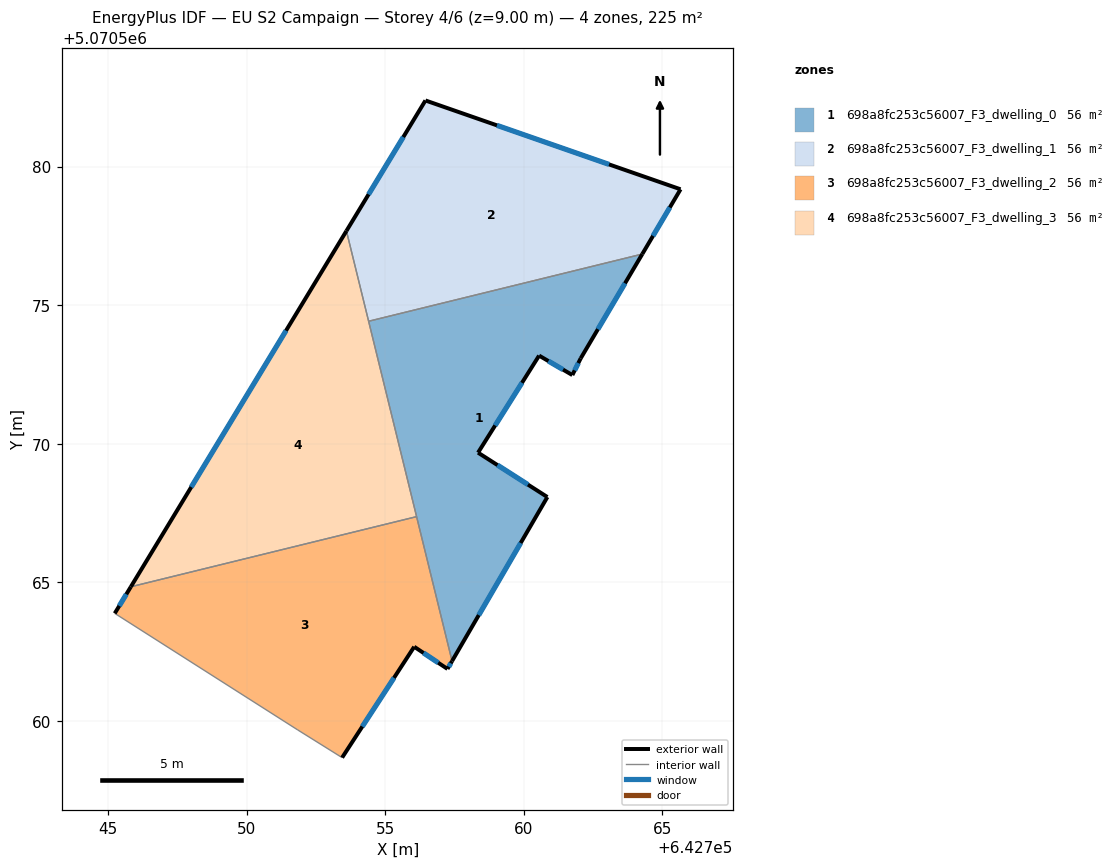
=== STOREY PLAN SPEC (per zone: floor XY polygon, exterior-wall plan segments, windows/doors) ===
zone 1: 698a8fc253c56007_F3_dwelling_0  (56.4 m²)
  floor: (642764.28, 5070576.84) (642762.06, 5070573.08) (642761.76, 5070572.47) (642760.56, 5070573.18) (642758.35, 5070569.67) (642760.85, 5070568.07) (642757.41, 5070562.15) (642754.40, 5070574.42)
  exterior wall: (642757.41, 5070562.15) – (642760.85, 5070568.07)  [6.8 m]
    window: (642758.38, 5070563.81) – (642759.89, 5070566.41)  [4.0 m²]
  exterior wall: (642762.06, 5070573.08) – (642764.28, 5070576.84)  [4.4 m]
    window: (642762.68, 5070574.13) – (642763.66, 5070575.79)  [2.5 m²]
  exterior wall: (642761.76, 5070572.47) – (642762.06, 5070573.08)  [0.7 m]
    window: (642761.84, 5070572.64) – (642761.97, 5070572.91)  [0.4 m²]
  exterior wall: (642760.56, 5070573.18) – (642761.76, 5070572.47)  [1.4 m]
    window: (642760.89, 5070572.98) – (642761.42, 5070572.67)  [0.8 m²]
  exterior wall: (642758.35, 5070569.67) – (642760.56, 5070573.18)  [4.1 m]
    window: (642758.97, 5070570.66) – (642759.94, 5070572.20)  [2.4 m²]
  exterior wall: (642760.85, 5070568.07) – (642758.35, 5070569.67)  [3.0 m]
    window: (642760.15, 5070568.52) – (642759.05, 5070569.23)  [1.7 m²]
  interior walls: 3
zone 2: 698a8fc253c56007_F3_dwelling_1  (56.4 m²)
  floor: (642765.66, 5070579.18) (642764.28, 5070576.84) (642754.40, 5070574.42) (642753.60, 5070577.68) (642756.45, 5070582.38)
  exterior wall: (642764.28, 5070576.84) – (642765.66, 5070579.18)  [2.7 m]
    window: (642764.67, 5070577.50) – (642765.27, 5070578.52)  [1.6 m²]
  exterior wall: (642756.45, 5070582.38) – (642753.60, 5070577.68)  [5.5 m]
    window: (642755.65, 5070581.07) – (642754.40, 5070579.00)  [3.2 m²]
  exterior wall: (642765.66, 5070579.18) – (642756.45, 5070582.38)  [9.7 m]
    window: (642763.08, 5070580.08) – (642759.03, 5070581.49)  [5.7 m²]
  interior walls: 2
zone 3: 698a8fc253c56007_F3_dwelling_2  (56.4 m²)
  floor: (642756.13, 5070567.37) (642757.41, 5070562.15) (642757.25, 5070561.87) (642756.05, 5070562.67) (642753.45, 5070558.67) (642751.84, 5070559.67) (642745.24, 5070563.88) (642745.82, 5070564.83)
  exterior wall: (642745.82, 5070564.83) – (642745.24, 5070563.88)  [1.1 m]
    window: (642745.66, 5070564.57) – (642745.40, 5070564.14)  [0.7 m²]
  exterior wall: (642757.25, 5070561.87) – (642757.41, 5070562.15)  [0.3 m]
    window: (642757.30, 5070561.95) – (642757.37, 5070562.07)  [0.2 m²]
  exterior wall: (642756.05, 5070562.67) – (642757.25, 5070561.87)  [1.4 m]
    window: (642756.38, 5070562.45) – (642756.91, 5070562.09)  [0.8 m²]
  exterior wall: (642753.45, 5070558.67) – (642756.05, 5070562.67)  [4.8 m]
    window: (642754.18, 5070559.79) – (642755.32, 5070561.55)  [2.8 m²]
  interior walls: 4
zone 4: 698a8fc253c56007_F3_dwelling_3  (56.4 m²)
  floor: (642753.60, 5070577.68) (642756.13, 5070567.37) (642745.82, 5070564.83)
  exterior wall: (642753.60, 5070577.68) – (642745.82, 5070564.83)  [15.0 m]
    window: (642751.42, 5070574.08) – (642748.00, 5070568.43)  [8.7 m²]
  interior walls: 3

=== DERIVED (storey summary) ===
Building: EU S2 Campaign
Storey: 4 of 6  (floor level z = 9.00 m)
Storey gross floor area: 225.5 m²
Zones on this storey: 4
  - 698a8fc253c56007_F3_dwelling_0: floor 56.4 m²; exterior wall 20.4 m (61.2 m²); 6 window(s) 11.8 m²; WWR 19.3%
  - 698a8fc253c56007_F3_dwelling_1: floor 56.4 m²; exterior wall 18.0 m (53.9 m²); 3 window(s) 10.4 m²; WWR 19.3%
  - 698a8fc253c56007_F3_dwelling_2: floor 56.4 m²; exterior wall 7.7 m (23.0 m²); 4 window(s) 4.4 m²; WWR 19.3%
  - 698a8fc253c56007_F3_dwelling_3: floor 56.4 m²; exterior wall 15.0 m (45.0 m²); 1 window(s) 8.7 m²; WWR 19.3%
Zone adjacency (shared interzone walls):
  - 698a8fc253c56007_F3_dwelling_0 ↔ 698a8fc253c56007_F3_dwelling_1
  - 698a8fc253c56007_F3_dwelling_0 ↔ 698a8fc253c56007_F3_dwelling_2
  - 698a8fc253c56007_F3_dwelling_0 ↔ 698a8fc253c56007_F3_dwelling_3
  - 698a8fc253c56007_F3_dwelling_1 ↔ 698a8fc253c56007_F3_dwelling_3
  - 698a8fc253c56007_F3_dwelling_2 ↔ 698a8fc253c56007_F3_dwelling_3